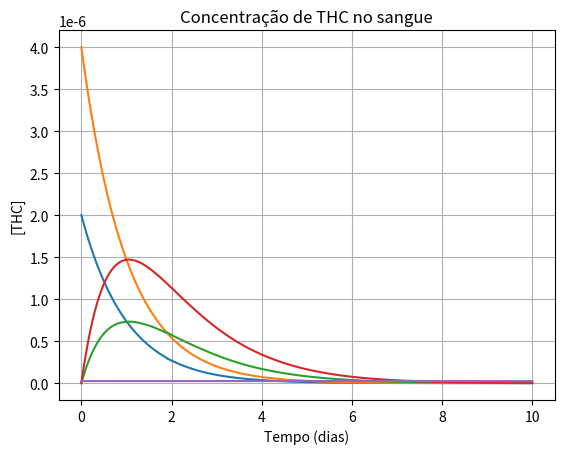

Generate this figure with matplotlib:
# -*- coding: utf-8 -*-
from scipy.integrate import odeint
import matplotlib.pyplot as plt
import numpy as np
# Definindo equações
def EquacoesDiferenciais(q, t):
    ka = 0.95
    ks = 0.05
    vmax = (13.6*(10**(-9))) # mol por minuto
    km = (12.5*(10**(-9)*(314.45))) # Molaridade 
    kevmax = 0.9
    
    dpdt = -(ka*q[0]) - (ks*q[0])
    dsdt = (ka*q[0]) - ((vmax*q[1])/(km + q[1])) - (kevmax*q[1])
    return [dpdt,dsdt]
# Definindo valores iniciais (1g de maconha)
I0 = 0.1 # Gramas
CI0 = I0/(5*1000) # Gramas por ml
p0 = (0.1*CI0) # Grmas por ml
s0 = 0 # Gramas por ml
q0 = [p0, s0]
# Definindo intervalo de tempo
T = np.arange(0,10,0.0001) # Dias
# Definindo odeint
q1 = odeint(EquacoesDiferenciais, q0, T)
# Definindo valores iniciais (2g de maconha)
I0 = 0.2 # Gramas
CI0 = I0/(5*1000) # Gramas por ml
p0 = (0.1*CI0) # Grmas por ml
s0 = 0 # Gramas por ml
q0 = [p0, s0]
# Definindo intervalo de tempo
T = np.arange(0,10,0.0001) # Dias
# Definindo odeint
q2 = odeint(EquacoesDiferenciais, q0, T)
# Quantidade limite no teste 
limite= [] 
for i in range(100000):
    l = 25*(10**(-9))
    limite.append(l)
print(len(T))

# Gráficos

# Gráfico [THC]p X Tempo
plt.plot(T, q1[:, 0])
plt.plot(T, q2[:, 0])
#plt.plot(T, q3[:, 0])
plt.ylabel('[THC]')
plt.xlabel('Tempo (dias)')
plt.title(r'Concentração de THC no pulmão')
plt.grid(True)
plt.show()
# Gráfico [THC]s X Tempo
plt.plot(T, q1[:, 1])
plt.plot(T, q2[:, 1])
#plt.plot(T, q3[:, 1])
plt.plot(T, limite)
plt.ylabel('[THC]')
plt.xlabel('Tempo (dias)')
plt.title(r'Concentração de THC no sangue')
plt.grid(True)
plt.show()